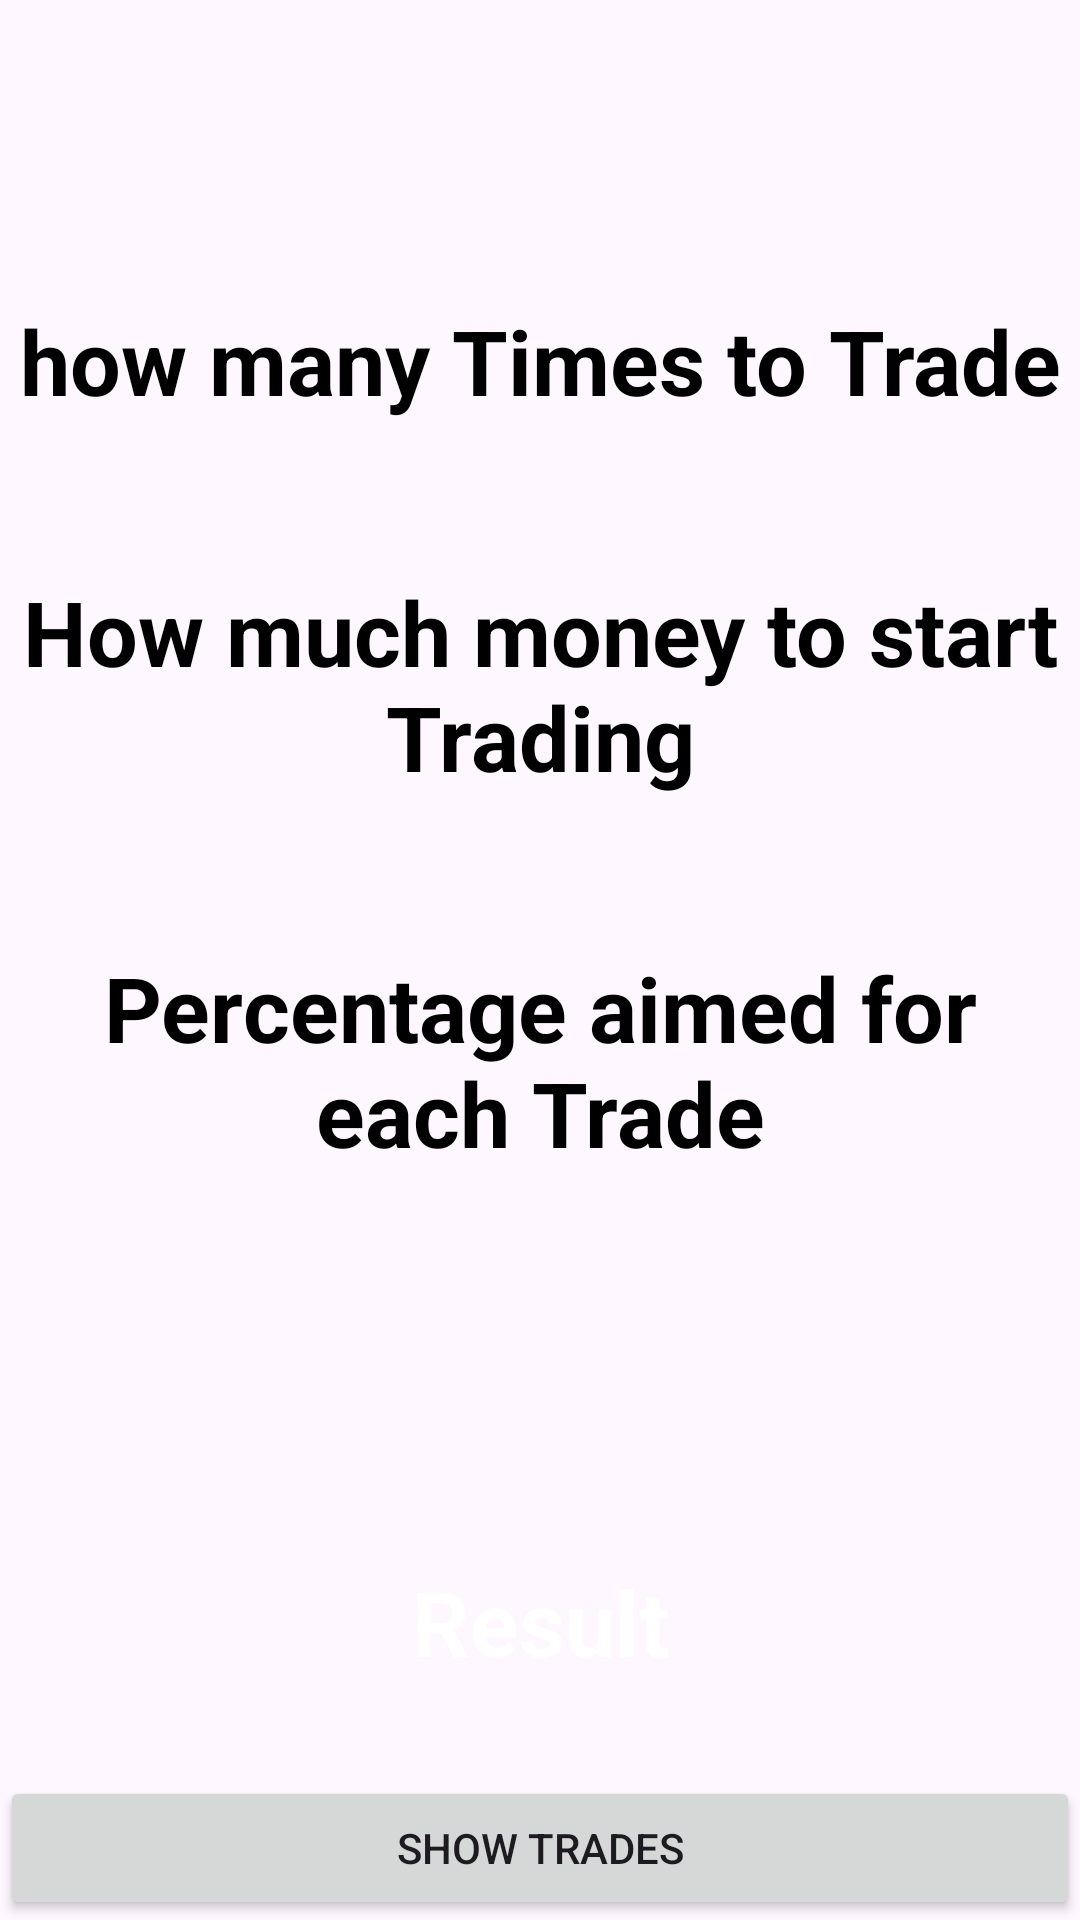

The Android layout XML behind this screen, and the referenced resources:
<!-- AndroidManifest.xml: application theme Theme.TradingCalculator -->
<!-- res/layout/activity_results.xml -->
<?xml version="1.0" encoding="utf-8"?>
<androidx.constraintlayout.widget.ConstraintLayout xmlns:android="http://schemas.android.com/apk/res/android"
    xmlns:app="http://schemas.android.com/apk/res-auto"
    xmlns:tools="http://schemas.android.com/tools"
    android:layout_width="match_parent"
    android:layout_height="match_parent"
    android:background="@drawable/moneystack"
    tools:context=".Results"
    >

    <TextView
        android:id="@+id/anzahl"
        android:layout_width="match_parent"
        android:layout_height="wrap_content"
        android:text="how many Times to Trade"
        android:textColor="@color/black"
        android:textSize="30dp"
        android:textAlignment="center"
        android:textStyle="bold"


        app:layout_constraintTop_toTopOf="parent"
        android:layout_marginTop="100dp"
        app:layout_constraintEnd_toEndOf="parent"


        ></TextView>
    <TextView
        android:id="@+id/money"
        android:layout_width="match_parent"
        android:layout_height="wrap_content"
        android:layout_marginTop="50dp"
        android:textColor="@color/black"
        android:textAlignment="center"
        android:textStyle="bold"

        android:textSize="30dp"
        android:text="How much money to start Trading"
        app:layout_constraintTop_toBottomOf="@id/anzahl"
        app:layout_constraintEnd_toEndOf="parent"
        ></TextView>
    <TextView
        android:id="@+id/percentage"
        android:layout_width="match_parent"
        android:layout_height="wrap_content"
        android:textColor="@color/black"
        android:textAlignment="center"

        android:textStyle="bold"


        android:layout_marginTop="50dp"
        android:textSize="30dp"
        android:text="Percentage aimed for each Trade"
        app:layout_constraintTop_toBottomOf="@id/money"
        ></TextView>
    <TextView
        android:id="@+id/endresult"
        android:layout_width="match_parent"
        android:layout_height="wrap_content"
        android:layout_marginTop="50dp"
        android:textColor="@color/white"
        android:textStyle="bold"


        android:text="Result"
        android:textAlignment="center"
        android:textSize="30dp"
        app:layout_constraintTop_toBottomOf="@id/percentage"
        app:layout_constraintEnd_toEndOf="parent"
        app:layout_constraintBottom_toBottomOf="parent"

        ></TextView>
    <Button
        android:layout_width="match_parent"
        android:layout_height="wrap_content"
        android:text="show trades"
        app:layout_constraintBottom_toBottomOf="parent"
        android:onClick="hareketlerpage"
        ></Button>

</androidx.constraintlayout.widget.ConstraintLayout>
<!-- resources referenced by this layout -->
<resources>
  <style name="Theme.TradingCalculator" parent="Base.Theme.TradingCalculator" />
  <style name="Base.Theme.TradingCalculator" parent="Theme.Material3.DayNight.NoActionBar">
          
          
          <item name="android:statusBarColor">@color/cardview_dark_background</item>
      </style>
  <!-- not gathered from this repository: default colours our renderer supplied (Android Studio template values) -->
  <color name="black">#FF000000</color>
  <color name="white">#FFFFFFFF</color>
</resources>
